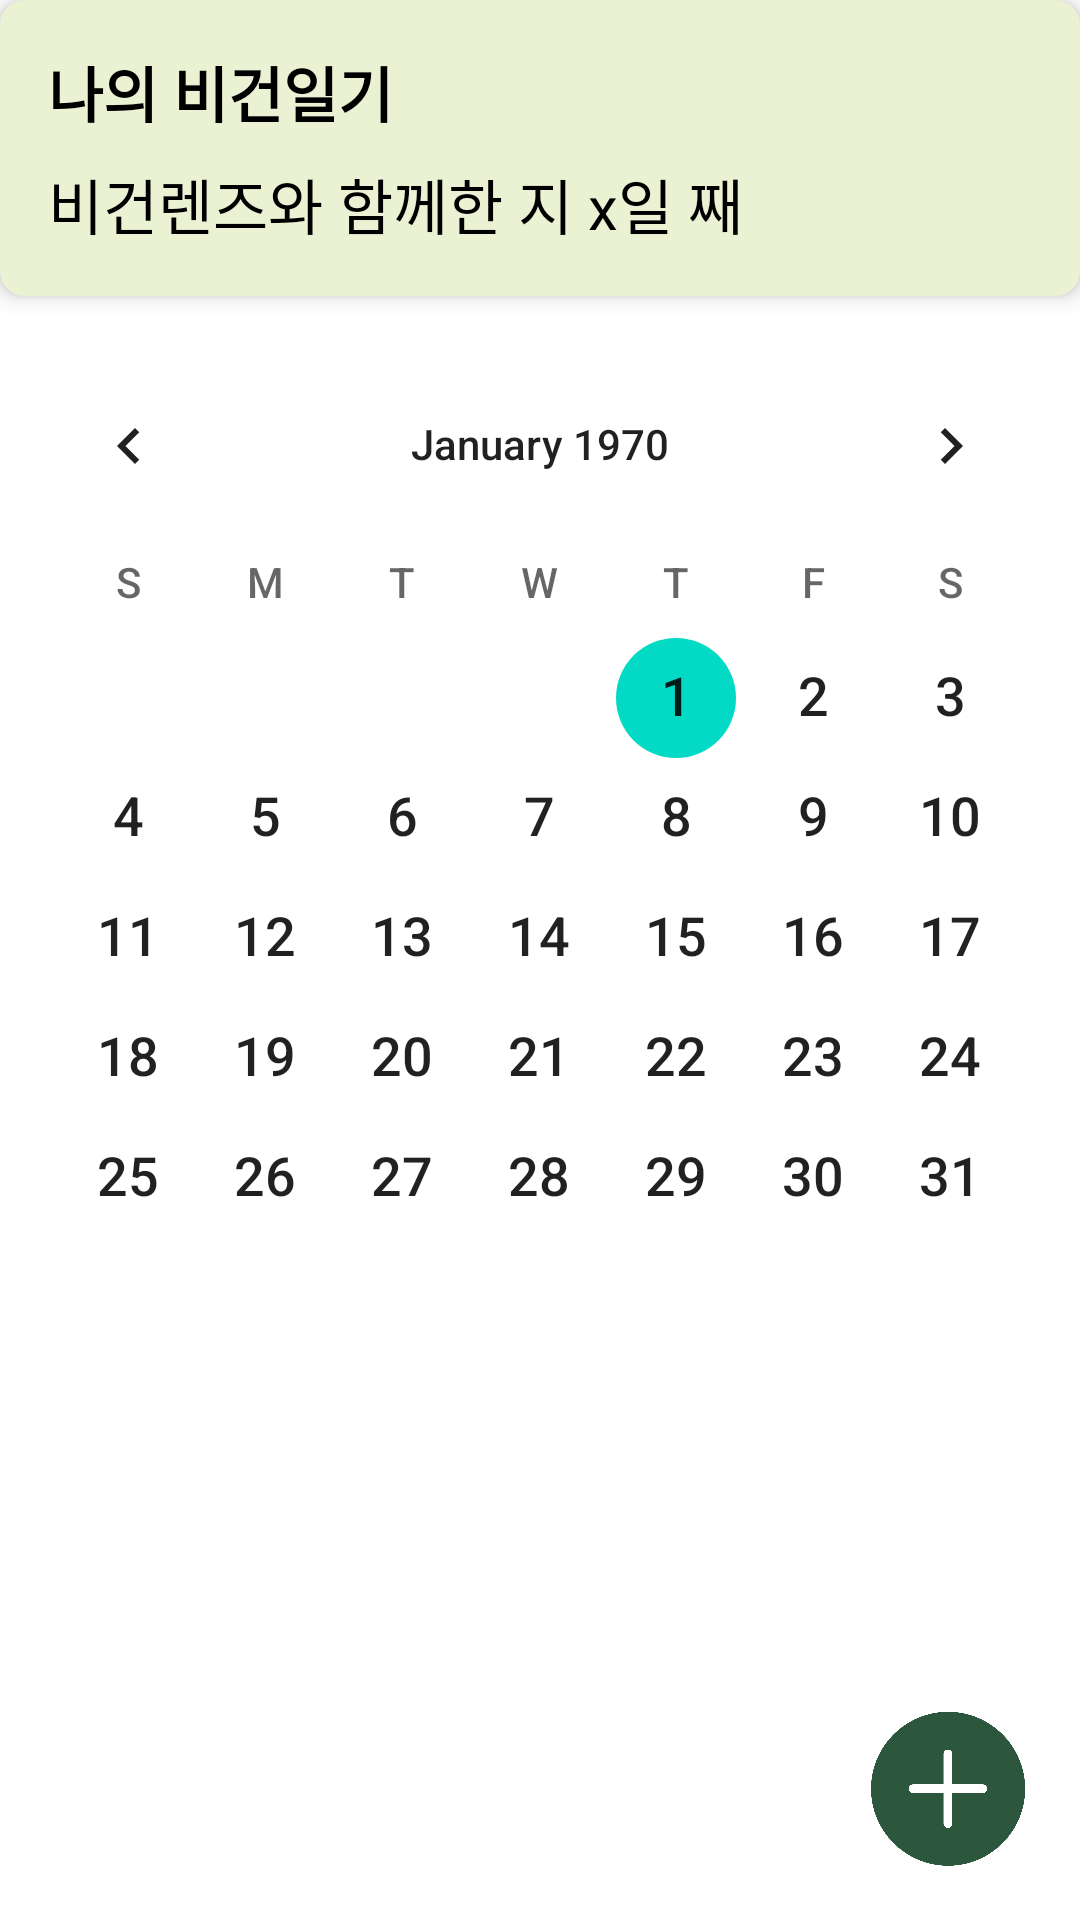

Produce the Android XML layout that renders to this screen, including the resource entries it uses.
<!-- AndroidManifest.xml: application theme Theme.VeganLens -->
<!-- res/layout/fragment_vegan_calendar.xml -->
<FrameLayout
    xmlns:android="http://schemas.android.com/apk/res/android"
    xmlns:tools="http://schemas.android.com/tools"
    xmlns:app="http://schemas.android.com/apk/res-auto"
    android:layout_width="match_parent"
    android:layout_height="match_parent"
    android:background="@color/white">

    <LinearLayout
        android:layout_width="match_parent"
        android:layout_height="match_parent"
        android:orientation="vertical">

        <androidx.cardview.widget.CardView
            android:layout_width="match_parent"
            android:layout_height="wrap_content"
            android:layout_marginBottom="16dp"
            app:cardBackgroundColor="@color/veganlightgreen"
            app:cardCornerRadius="8dp"
            app:cardElevation="4dp">

            <LinearLayout
                android:layout_width="match_parent"
                android:layout_height="wrap_content"
                android:orientation="vertical"
                android:padding="16dp">

                <TextView
                    android:layout_width="wrap_content"
                    android:layout_height="wrap_content"
                    android:text="나의 비건일기"
                    android:textSize="20sp"
                    android:textStyle="bold"
                    android:textColor="@color/black"/>

                <TextView
                    android:id="@+id/tvDuringTime"
                    android:layout_width="wrap_content"
                    android:layout_height="wrap_content"
                    android:text="비건렌즈와 함께한 지 x일 째"
                    android:textSize="20sp"
                    android:textColor="@color/black"
                    android:layout_marginTop="8dp"/>

            </LinearLayout>
        </androidx.cardview.widget.CardView>

        <CalendarView
            android:id="@+id/calendarView"
            android:layout_width="match_parent"
            android:layout_height="wrap_content"
            android:dateTextAppearance="@android:style/TextAppearance.Medium"
            android:weekDayTextAppearance="@android:style/TextAppearance.Small"/>

        <LinearLayout
            android:layout_width="match_parent"
            android:layout_height="wrap_content"
            android:orientation="vertical">

            <TextView
                android:id="@+id/tvToday"
                android:layout_width="match_parent"
                android:layout_height="wrap_content"
                android:text="20XX-XX-XX    작성한 게시글 목록"
                android:layout_marginLeft="34dp"
                android:layout_marginRight="34dp"
                android:layout_marginBottom="4dp"
                android:textSize="18sp"
                android:textStyle="bold"
                android:visibility="gone"
                android:textColor="@color/defaultGreen"/>

            <ScrollView
                android:layout_width="match_parent"
                android:layout_height="0dp"
                android:layout_marginLeft="34dp"
                android:layout_marginRight="34dp"
                android:layout_marginBottom="8dp"
                android:layout_weight="1"> 

                <LinearLayout
                    android:id="@+id/contextLayout"
                    android:layout_width="match_parent"
                    android:layout_height="wrap_content"
                    android:orientation="vertical"/>
            </ScrollView>

        </LinearLayout>

    </LinearLayout>

    <ImageView
        android:id="@+id/ivAddDiary"
        android:layout_width="56dp"
        android:layout_height="56dp"
        android:layout_gravity="end|bottom"
        android:layout_marginRight="16dp"
        android:layout_marginBottom="16dp"
        android:background="@drawable/circular_background"
        android:src="@drawable/ic_add"
        android:elevation="8dp"
        android:outlineProvider="background"
        android:clipToOutline="false"
        android:scaleType="centerInside"/>
</FrameLayout>
<!-- resources referenced by this layout -->
<resources>
  <color name="black">#FF000000</color>
  <color name="defaultGreen">#2C573C</color> //진한 초록
  <color name="veganlightgreen">#eaf2d3</color> //연한 초록
  <color name="white">#FFFFFFFF</color>
  <!-- drawable ic_add: png bitmap (drawable, 55517 bytes) -->
  <style name="Theme.VeganLens" parent="Theme.AppCompat.Light.NoActionBar">
          
          <item name="colorPrimary">@color/purple_500</item>
          <item name="colorPrimaryDark">@color/purple_700</item>
          <item name="colorAccent">@color/teal_200</item>
          
      </style>
  <color name="purple_500">#FF6200EE</color>
  <color name="purple_700">#FF3700B3</color>
  <color name="teal_200">#FF03DAC5</color>
</resources>
